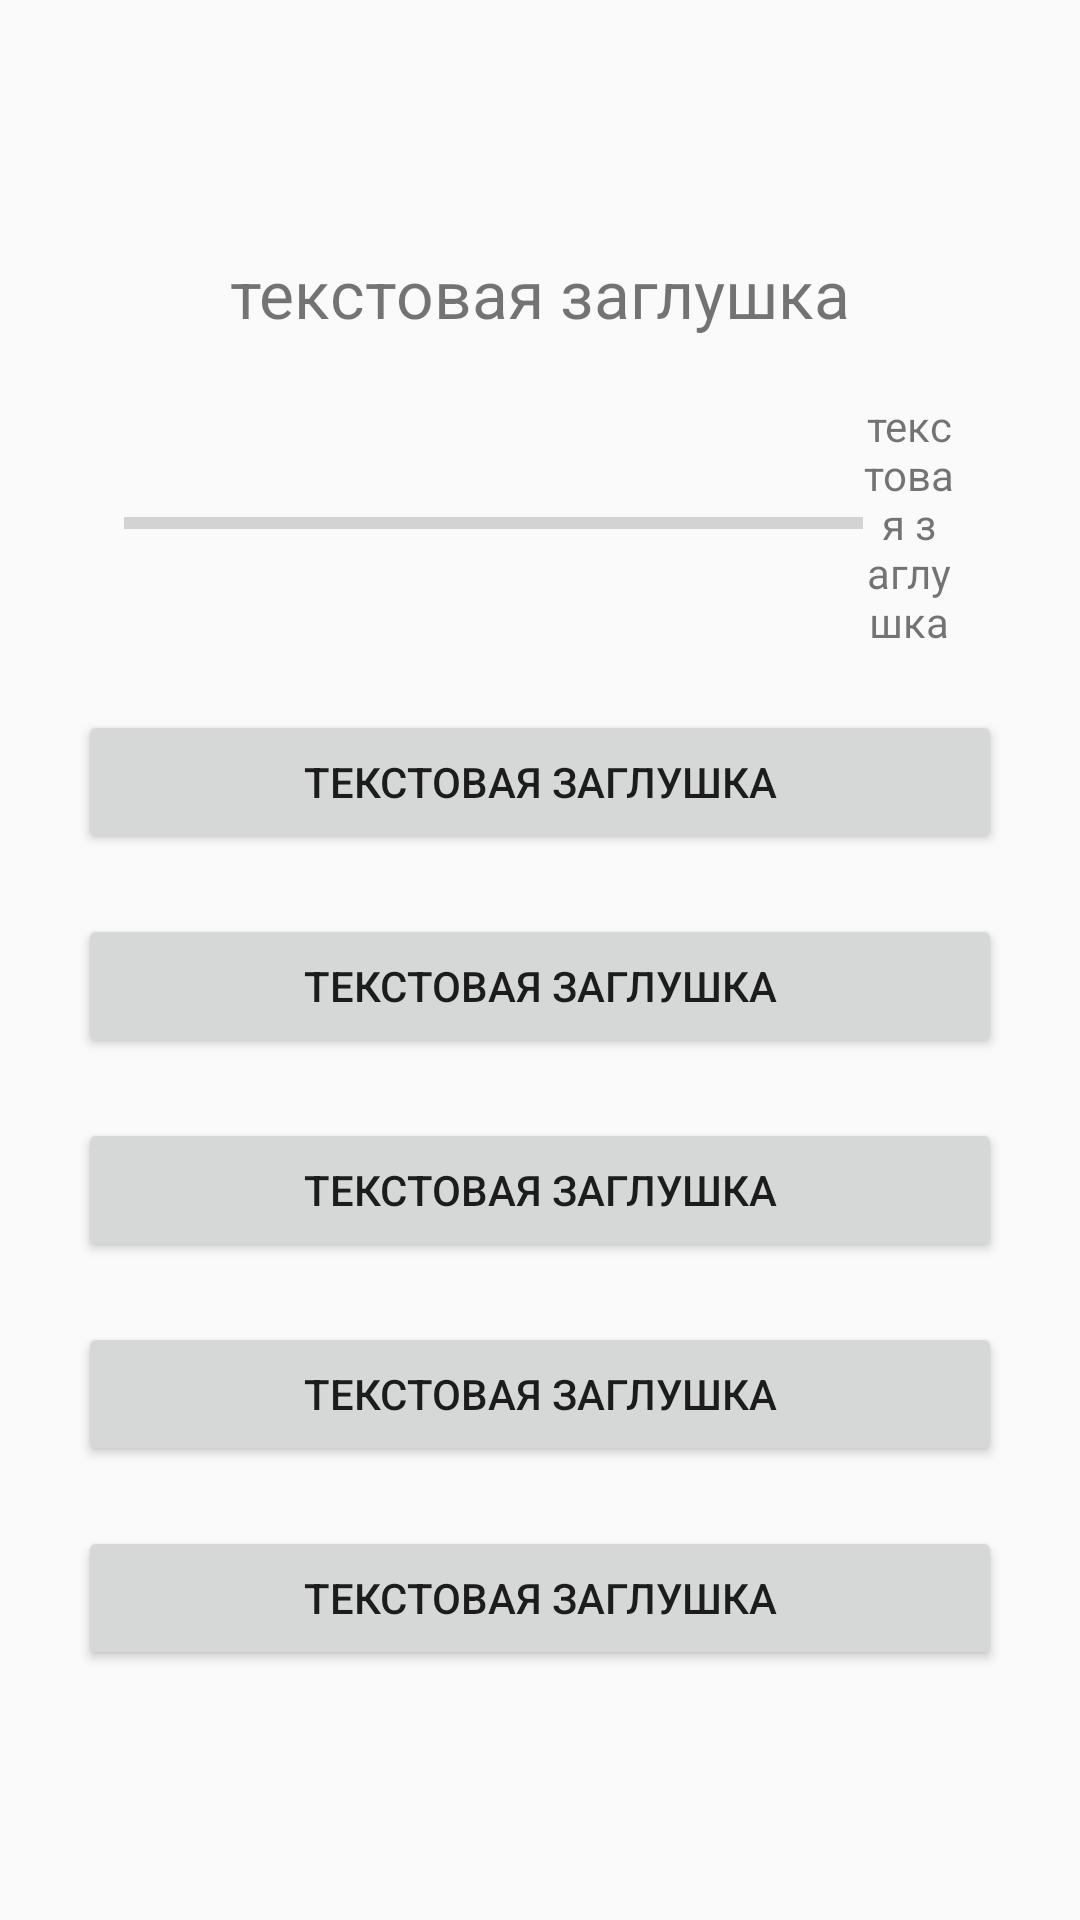

Android layout source for this screen:
<!-- AndroidManifest.xml: activity theme NoActionBarTheme -->
<!-- res/layout/activity_quiz_questions.xml -->
<?xml version="1.0" encoding="utf-8"?>
<ScrollView xmlns:android="http://schemas.android.com/apk/res/android"
    xmlns:tools="http://schemas.android.com/tools"
    android:layout_width="match_parent"
    android:layout_height="match_parent"
    android:fillViewport="true"
    tools:context=".QuizQuestionsActivity">

    <LinearLayout
        android:layout_width="match_parent"
        android:layout_height="wrap_content"
        android:gravity="center"
        android:orientation="vertical"
        android:padding="16dp">

        <TextView
            android:id="@+id/tv_question"
            android:layout_width="match_parent"
            android:layout_height="wrap_content"
            android:layout_margin="10dp"
            android:gravity="center"
            android:text="@string/text_stub"
            android:textSize="22sp" />

        <LinearLayout
            android:id="@+id/ll_progress_details"
            android:layout_width="match_parent"
            android:layout_height="wrap_content"
            android:layout_margin="10dp"
            android:gravity="center"
            android:orientation="horizontal"
            android:text="@string/text_stub"
            android:weightSum="100">

            <ProgressBar
                android:id="@+id/progressBar"
                style="?android:attr/progressBarStyleHorizontal"
                android:layout_width="0dp"
                android:layout_height="wrap_content"
                android:layout_weight="80"
                android:max="10"
                android:minHeight="50dp"
                android:progress="0" />

            <TextView
                android:id="@+id/tv_progress"
                android:layout_width="0dp"
                android:layout_height="wrap_content"
                android:layout_weight="10"
                android:gravity="center"
                android:text="@string/text_stub" />
        </LinearLayout>

        <Button
            android:id="@+id/button_option_one"
            android:layout_width="match_parent"
            android:layout_height="wrap_content"
            android:layout_margin="10dp"
            android:text="@string/text_stub" />

        <Button
            android:id="@+id/button_option_two"
            android:layout_width="match_parent"
            android:layout_height="wrap_content"
            android:layout_margin="10dp"
            android:text="@string/text_stub" />

        <Button
            android:id="@+id/button_option_three"
            android:layout_width="match_parent"
            android:layout_height="wrap_content"
            android:layout_margin="10dp"
            android:text="@string/text_stub" />

        <Button
            android:id="@+id/button_option_four"
            android:layout_width="match_parent"
            android:layout_height="wrap_content"
            android:layout_margin="10dp"
            android:text="@string/text_stub" />

        <Button
            android:id="@+id/submit_button"
            android:layout_width="match_parent"
            android:layout_height="wrap_content"
            android:layout_margin="10dp"
            android:text="@string/text_stub" />

    </LinearLayout>


</ScrollView>
<!-- resources referenced by this layout -->
<resources>
  <string name="text_stub">текстовая заглушка</string>
  <style name="NoActionBarTheme" parent="Theme.AppCompat.Light.NoActionBar">
          <item name="colorPrimary">@color/colorPrimary</item>
          <item name="colorPrimaryDark">@color/colorPrimaryDark</item>
          <item name="colorAccent">#000000</item>
      </style>
  <color name="colorPrimary">#6200EE</color>
  <color name="colorPrimaryDark">#3700B3</color>
</resources>
